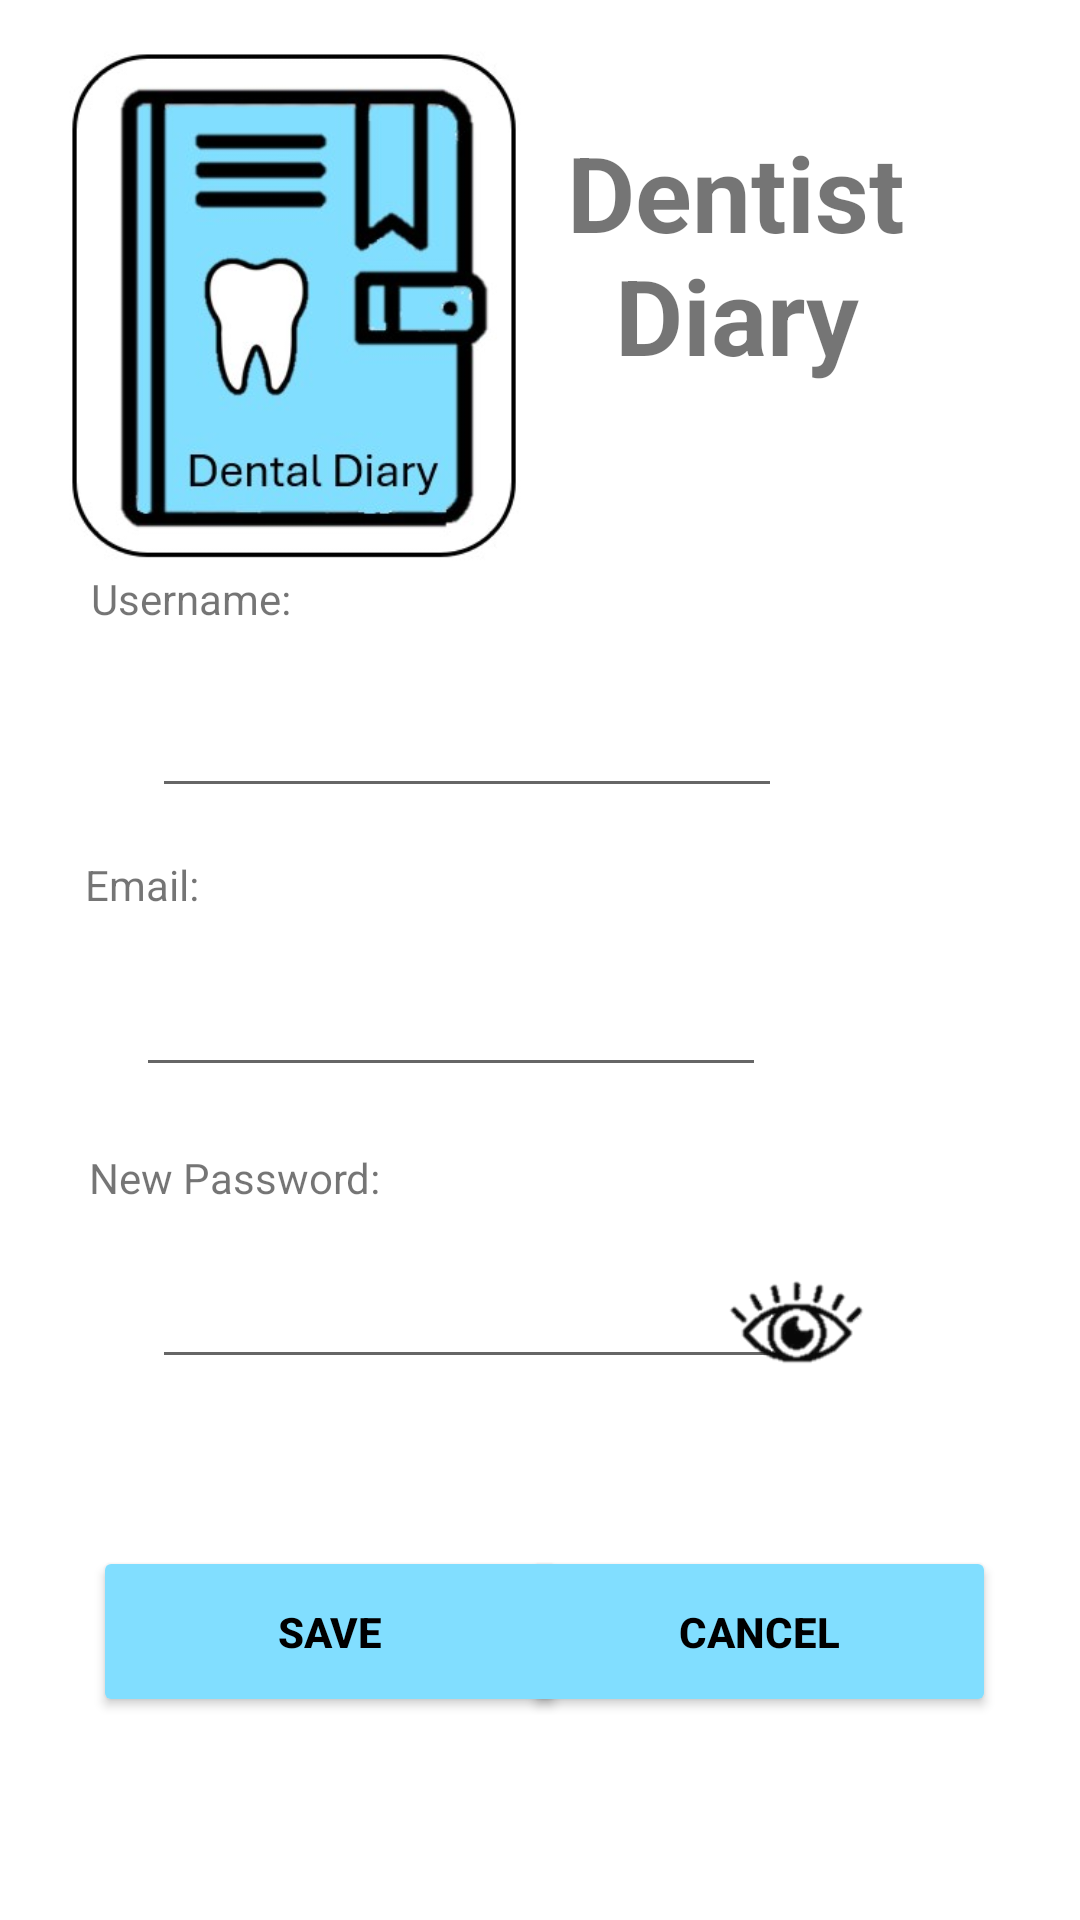

Write the Android layout XML for this screen, with the resource values it uses.
<!-- AndroidManifest.xml: application theme Theme.OPSC7312PoEPart2Code -->
<!-- res/layout/fragment_forget_password_client.xml -->
<?xml version="1.0" encoding="utf-8"?>
<FrameLayout xmlns:android="http://schemas.android.com/apk/res/android"
    xmlns:app="http://schemas.android.com/apk/res-auto"
    xmlns:tools="http://schemas.android.com/tools"
    android:layout_width="match_parent"
    android:layout_height="match_parent"
    tools:context="com.example.opsc7312poepart2_code.ui.forget_password_client.ForgetPasswordClientFragment">

    <androidx.constraintlayout.widget.ConstraintLayout
        android:layout_width="match_parent"
        android:layout_height="match_parent">

        <Button
            android:id="@+id/btnCancel"
            android:layout_width="158dp"
            android:layout_height="57dp"
            android:backgroundTint="@color/lightblue"
            android:text="@string/cancel"
            android:textColor="@color/black"
            android:textStyle="bold"
            app:layout_constraintBottom_toBottomOf="parent"
            app:layout_constraintEnd_toEndOf="parent"
            app:layout_constraintHorizontal_bias="0.861"
            app:layout_constraintStart_toStartOf="parent"
            app:layout_constraintTop_toTopOf="parent"
            app:layout_constraintVertical_bias="0.884" />

        <Button
            android:id="@+id/btnSave"
            android:layout_width="158dp"
            android:layout_height="57dp"
            android:backgroundTint="@color/lightblue"
            android:text="@string/save"
            android:textColor="@color/black"
            android:textStyle="bold"
            app:layout_constraintBottom_toBottomOf="parent"
            app:layout_constraintEnd_toEndOf="parent"
            app:layout_constraintHorizontal_bias="0.154"
            app:layout_constraintStart_toStartOf="parent"
            app:layout_constraintTop_toTopOf="parent"
            app:layout_constraintVertical_bias="0.884" />

        <ImageView
            android:id="@+id/iLogo"
            android:layout_width="197dp"
            android:layout_height="181dp"
            android:src="@drawable/icon"
            app:layout_constraintBottom_toBottomOf="parent"
            app:layout_constraintEnd_toEndOf="parent"
            app:layout_constraintHorizontal_bias="0.0"
            app:layout_constraintStart_toStartOf="parent"
            app:layout_constraintTop_toTopOf="parent"
            app:layout_constraintVertical_bias="0.029" />

        <TextView
            android:id="@+id/txtName"
            android:layout_width="174dp"
            android:layout_height="98dp"
            android:text="Dentist Diary"
            android:textAlignment="center"
            android:textSize="35dp"
            android:textStyle="bold"
            app:layout_constraintBottom_toBottomOf="parent"
            app:layout_constraintEnd_toEndOf="parent"
            app:layout_constraintHorizontal_bias="0.852"
            app:layout_constraintStart_toStartOf="parent"
            app:layout_constraintTop_toTopOf="parent"
            app:layout_constraintVertical_bias="0.075" />

        <TextView
            android:id="@+id/txtUsername"
            android:layout_width="212dp"
            android:layout_height="43dp"
            android:text="@string/username"
            app:layout_constraintBottom_toBottomOf="parent"
            app:layout_constraintEnd_toEndOf="parent"
            app:layout_constraintHorizontal_bias="0.206"
            app:layout_constraintStart_toStartOf="parent"
            app:layout_constraintTop_toTopOf="parent"
            app:layout_constraintVertical_bias="0.318" />

        <TextView
            android:id="@+id/txtNewPassword"
            android:layout_width="222dp"
            android:layout_height="39dp"
            android:text="@string/new_password"
            app:layout_constraintBottom_toBottomOf="parent"
            app:layout_constraintEnd_toEndOf="parent"
            app:layout_constraintHorizontal_bias="0.216"
            app:layout_constraintStart_toStartOf="parent"
            app:layout_constraintTop_toTopOf="parent"
            app:layout_constraintVertical_bias="0.637" />

        <TextView
            android:id="@+id/txtEmail"
            android:layout_width="222dp"
            android:layout_height="39dp"
            android:text="@string/email"
            app:layout_constraintBottom_toBottomOf="parent"
            app:layout_constraintEnd_toEndOf="parent"
            app:layout_constraintHorizontal_bias="0.206"
            app:layout_constraintStart_toStartOf="parent"
            app:layout_constraintTop_toTopOf="parent"
            app:layout_constraintVertical_bias="0.475" />

        <EditText
            android:id="@+id/etxtUsername"
            android:layout_width="wrap_content"
            android:layout_height="wrap_content"
            android:ems="10"
            android:inputType="text"
            app:layout_constraintBottom_toBottomOf="parent"
            app:layout_constraintEnd_toEndOf="parent"
            app:layout_constraintHorizontal_bias="0.338"
            app:layout_constraintStart_toStartOf="parent"
            app:layout_constraintTop_toTopOf="parent"
            app:layout_constraintVertical_bias="0.381" />

        <EditText
            android:id="@+id/etxtNewPassword"
            android:layout_width="wrap_content"
            android:layout_height="wrap_content"
            android:ems="10"
            android:inputType="textPassword"
            app:layout_constraintBottom_toBottomOf="parent"
            app:layout_constraintEnd_toEndOf="parent"
            app:layout_constraintHorizontal_bias="0.338"
            app:layout_constraintStart_toStartOf="parent"
            app:layout_constraintTop_toTopOf="parent"
            app:layout_constraintVertical_bias="0.699" />

        <EditText
            android:id="@+id/etxtEmail"
            android:layout_width="wrap_content"
            android:layout_height="wrap_content"
            android:ems="10"
            android:inputType="textEmailAddress"
            app:layout_constraintBottom_toBottomOf="parent"
            app:layout_constraintEnd_toEndOf="parent"
            app:layout_constraintHorizontal_bias="0.303"
            app:layout_constraintStart_toStartOf="parent"
            app:layout_constraintTop_toTopOf="parent"
            app:layout_constraintVertical_bias="0.536"
            tools:layout_editor_absoluteX="55dp" />

        <ImageView
            android:id="@+id/icon_view_password"
            android:layout_width="55dp"
            android:layout_height="38dp"
            android:clickable="true"
            android:contentDescription="View Password"
            android:focusable="true"
            android:src="@drawable/visible_icon"
            app:layout_constraintBottom_toBottomOf="parent"
            app:layout_constraintEnd_toEndOf="parent"
            app:layout_constraintHorizontal_bias="0.78"
            app:layout_constraintStart_toStartOf="parent"
            app:layout_constraintTop_toTopOf="parent"
            app:layout_constraintVertical_bias="0.702" />

    </androidx.constraintlayout.widget.ConstraintLayout>
</FrameLayout>
<!-- resources referenced by this layout -->
<resources>
  <color name="black">#FF000000</color>
  <color name="lightblue">#81DEFF</color>
  <!-- drawable icon: jpg bitmap (drawable, 26874 bytes) -->
  <!-- drawable visible_icon: png bitmap (drawable, 2772 bytes) -->
  <string name="cancel">Cancel</string>
  <string name="email">Email:</string>
  
      // strings for book appointments
  <string name="new_password">New Password:</string>
  <string name="save">Save</string>
  <string name="username">Username:</string>
  <style name="Theme.OPSC7312PoEPart2Code" parent="Theme.MaterialComponents.DayNight.NoActionBar">
          
          <item name="colorPrimary">@color/purple_500</item>
          <item name="colorPrimaryVariant">@color/purple_700</item>
          <item name="colorOnPrimary">@color/white</item>
          
          <item name="colorSecondary">@color/teal_200</item>
          <item name="colorSecondaryVariant">@color/teal_700</item>
          <item name="colorOnSecondary">@color/black</item>
          
          <item name="android:statusBarColor">?attr/colorPrimaryVariant</item>
          
      </style>
  <color name="purple_500">#FF6200EE</color>
  <color name="purple_700">#FF3700B3</color>
  <color name="white">#FFFFFFFF</color>
  <color name="teal_200">#FF03DAC5</color>
  <color name="teal_700">#FF018786</color>
</resources>
